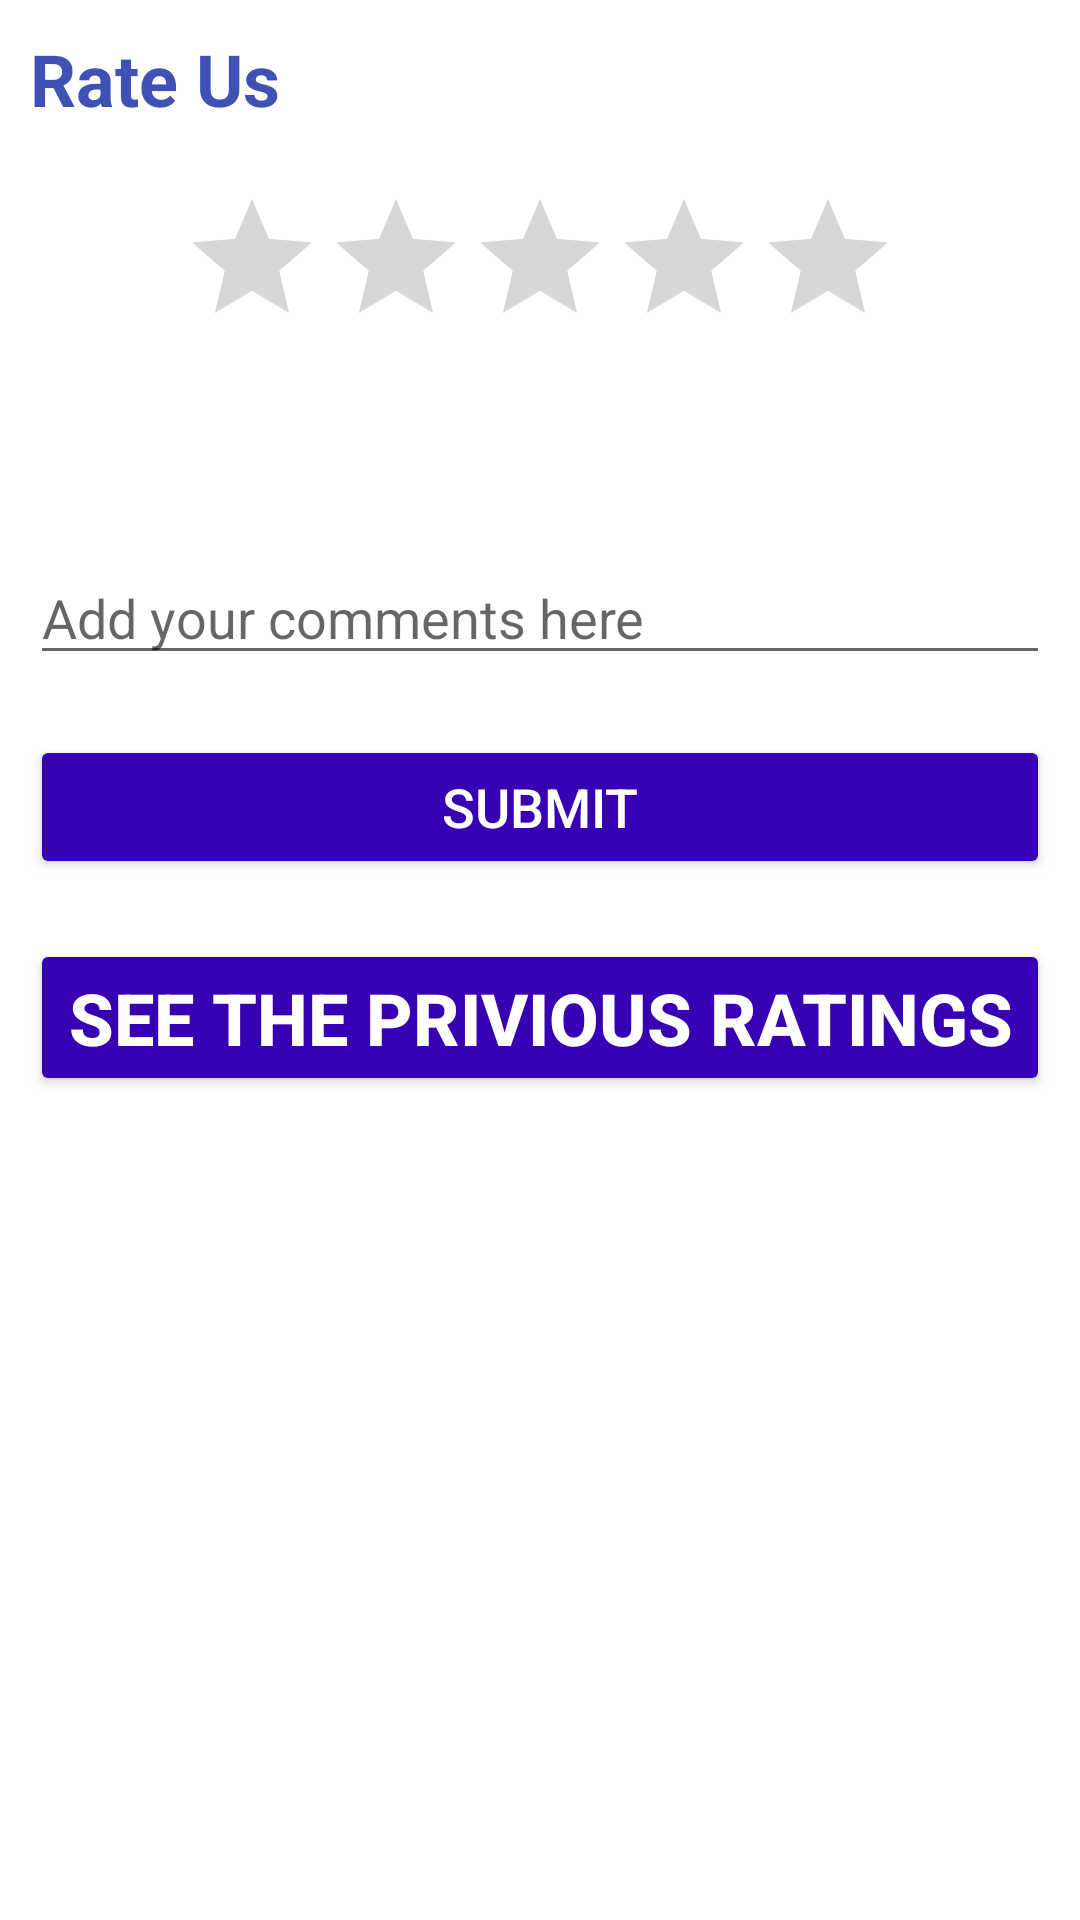

The Android layout XML behind this screen, and the referenced resources:
<!-- AndroidManifest.xml: application theme Theme.RentForMe -->
<!-- res/layout/activity_feed_back_management.xml -->
<?xml version="1.0" encoding="utf-8"?>
<LinearLayout xmlns:android="http://schemas.android.com/apk/res/android"
    xmlns:app="http://schemas.android.com/apk/res-auto"
    xmlns:tools="http://schemas.android.com/tools"
    android:layout_width="match_parent"
    android:layout_height="match_parent"
    android:orientation="vertical"
    tools:context=".FeedBackManagement">


    <TextView
        android:id="@+id/textView5"
        android:layout_width="match_parent"
        android:layout_height="wrap_content"
        android:layout_margin="10dp"
        android:text="Rate Us"
        android:textColor="#3F51B5"
        android:textSize="24sp"
        android:textStyle="bold" />

    <RatingBar
        android:id="@+id/ratingBar"
        android:layout_width="wrap_content"
        android:layout_height="wrap_content"
        android:layout_gravity="center"
        android:layout_margin="10dp"
        android:numStars="5" />

    <TextView
        android:id="@+id/rateCount"
        android:layout_width="match_parent"
        android:layout_height="wrap_content"
        android:layout_margin="10dp"
        android:textColor="@color/design_default_color_on_secondary"
        android:textSize="18sp"
        android:textStyle="bold" />

    <EditText
        android:id="@+id/review"
        android:layout_width="match_parent"
        android:layout_height="wrap_content"
        android:layout_margin="10dp"
        android:ems="10"
        android:hint="Add your comments here"
        android:inputType="textPersonName" />

    <Button
        android:id="@+id/subm"
        android:layout_width="match_parent"
        android:layout_height="wrap_content"
        android:layout_margin="10dp"
        android:backgroundTint="@color/purple_700"
        android:text="Submit"
        android:textColor="#FFFFFF"
        android:textSize="18sp"
        app:cornerRadius="15dp" />

    <Button
        android:id="@+id/see"
        android:layout_width="match_parent"
        android:layout_height="wrap_content"
        android:layout_margin="10dp"
        android:backgroundTint="@color/purple_700"
        android:text="See the privious ratings"
        android:textColor="#FFFFFF"
        android:textSize="24sp"
        android:textStyle="bold"
        app:cornerRadius="15dp" />

</LinearLayout>
<!-- resources referenced by this layout -->
<resources>
  <color name="purple_700">#FF3700B3</color>
  <style name="Theme.RentForMe" parent="Theme.MaterialComponents.Light.NoActionBar">
          
          <item name="colorPrimary">@color/purple_500</item>
          <item name="colorPrimaryVariant">@color/purple_700</item>
          <item name="colorOnPrimary">@color/white</item>
          
          <item name="colorSecondary">@color/teal_200</item>
          <item name="colorSecondaryVariant">@color/teal_700</item>
          <item name="colorOnSecondary">@color/black</item>
          
          <item name="android:statusBarColor" tools:targetApi="l">?attr/colorPrimaryVariant</item>
          
      </style>
  <color name="purple_500">#FF6200EE</color>
  <color name="white">#FFFFFFFF</color>
  <color name="teal_200">#FF03DAC5</color>
  <color name="teal_700">#FF018786</color>
  <color name="black">#FF000000</color>
</resources>
